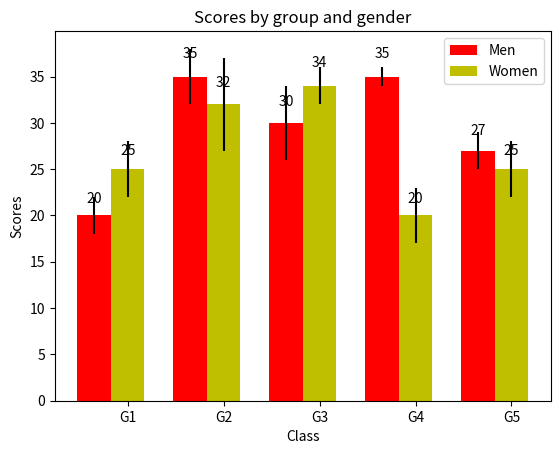

This figure's Python source:
#!/usr/bin/python
# -*- coding: UTF-8 -*-

#import matplotlib
import matplotlib.pyplot as plt
import numpy as np

N=5
menMeans=(20,35,30,35,27)
menStd=(2,3,4,1,2)

ind = np.arange(N)#the x locations for the groups#设置x轴有多少组
width = 0.35#the width of the bars

fig, ax=plt.subplots()
rects1 = ax.bar(ind,menMeans,width,color='r',yerr=menStd)

womenMeans = (25, 32, 34, 20, 25)
womenStd = (3, 5, 2, 3, 3)
rects2=ax.bar(ind+width, womenMeans, width, color='y',yerr=womenStd)

#add some
ax.set_ylabel('Scores')#y轴
ax.set_xlabel('Class')#x轴
ax.set_title('Scores by group and gender')#图形标题
ax.set_xticks(ind+width)
ax.set_xticklabels(('G1', 'G2', 'G3', 'G4', 'G5'))

ax.legend((rects1[0],rects2[0]),('Men', 'Women'))
def autolabel(rects):
    #attach some text labels
    for rect in rects:
        height = rect.get_height()
        ax.text(rect.get_x()+rect.get_width()/2.,1.05*height,'%d'%int(height),
                ha='center',va='bottom')

autolabel(rects1)
autolabel(rects2)#标上具体的数值

plt.show()



